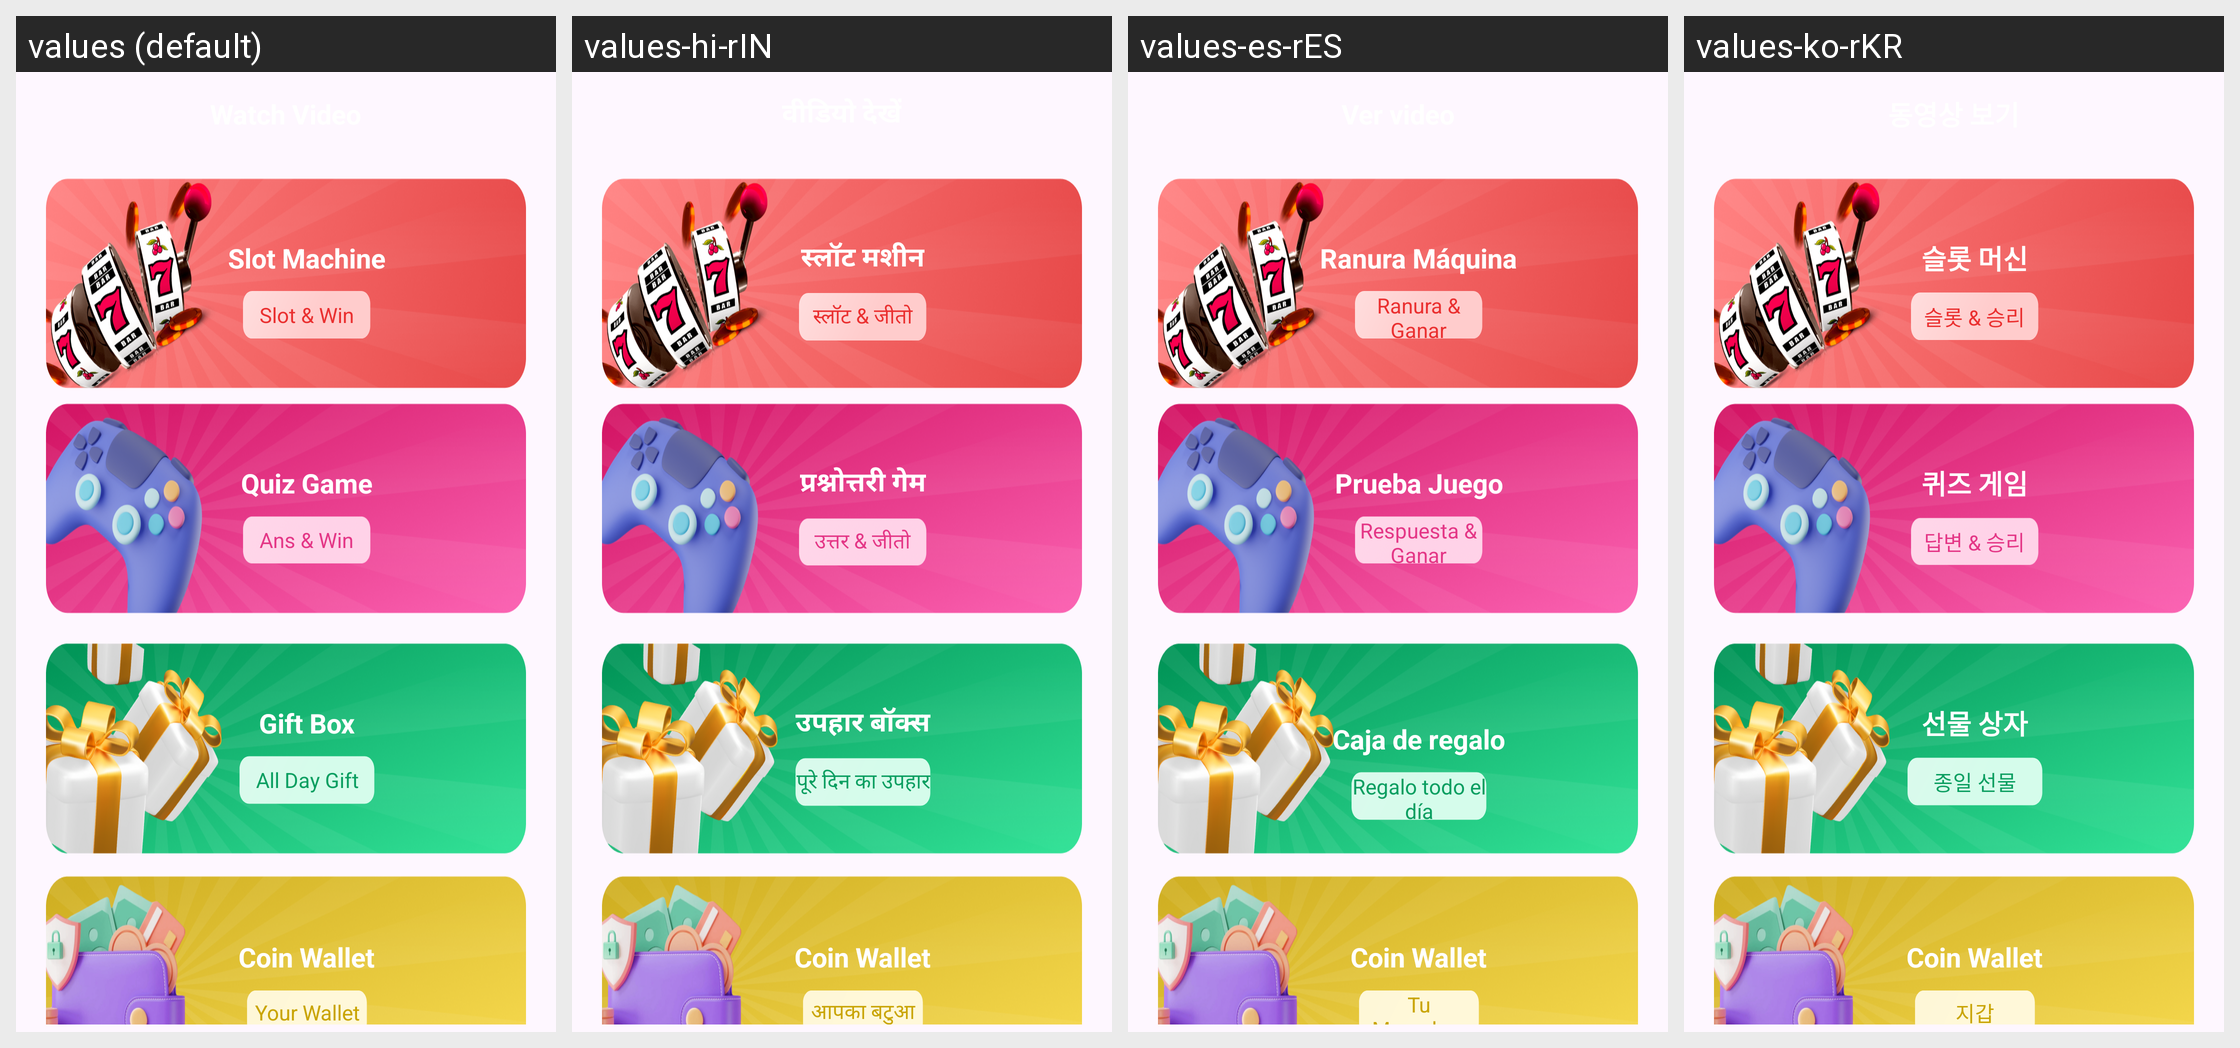

The Android screen above is rendered under several locales of the same app. Produce the string resources it draws, with the default and per-locale values.
Android screen res/layout/activity_more_option.xml rendered under 4 locales, left to right: values (default), values-hi-rIN, values-es-rES, values-ko-rKR. Device: Nexus 5 (rendered at 1080×1920; each locale shown at half size, 540×960, under a caption strip naming it); theme Theme.Watchvideo.
Other locales in the repository, not shown: values-in-rID, values-pt-rPT.
Strings drawn on this screen, with the default value and each locale's value (text and hints the layout hard-codes, and strings that could not be matched under every locale, appear in the picture but are not listed):

str_slot
  values: Slot Machine
  values-hi-rIN: स्लॉट मशीन
  values-es-rES: Ranura Máquina
  values-ko-rKR: 슬롯 머신

str_slotbtn
  values: Slot & Win
  values-hi-rIN: स्लॉट & जीतो
  values-es-rES: Ranura & Ganar
  values-ko-rKR: 슬롯 & 승리

str_quiz
  values: Quiz Game
  values-hi-rIN: प्रश्नोत्तरी गेम
  values-es-rES: Prueba Juego
  values-ko-rKR: 퀴즈 게임

str_ansbtn
  values: Ans & Win
  values-hi-rIN: उत्तर & जीतो
  values-es-rES: Respuesta & Ganar
  values-ko-rKR: 답변 & 승리

str_gift
  values: Gift Box
  values-hi-rIN: उपहार बॉक्स
  values-es-rES: 
      Caja de regalo
  values-ko-rKR: 선물 상자

str_gifbtn
  values: All Day Gift
  values-hi-rIN: पूरे दिन का उपहार
  values-es-rES: Regalo todo el día
  values-ko-rKR: 종일 선물

str_fortune
  values: Coin Wallet
  values-hi-rIN: Coin Wallet  [not translated; the default value is used]
  values-es-rES: Coin Wallet  [not translated; the default value is used]
  values-ko-rKR: Coin Wallet  [not translated; the default value is used]

str_walletbtn
  values: Your Wallet
  values-hi-rIN: आपका बटुआ
  values-es-rES: Tu Monedero
  values-ko-rKR: 지갑
